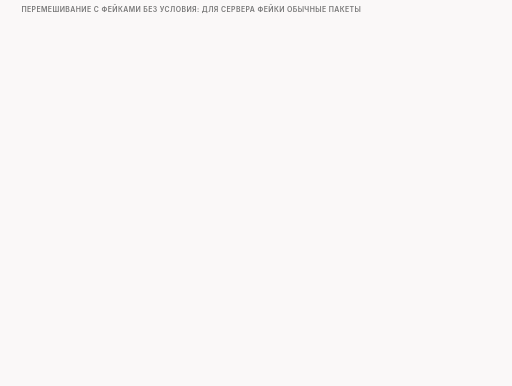
t = 0.00 s
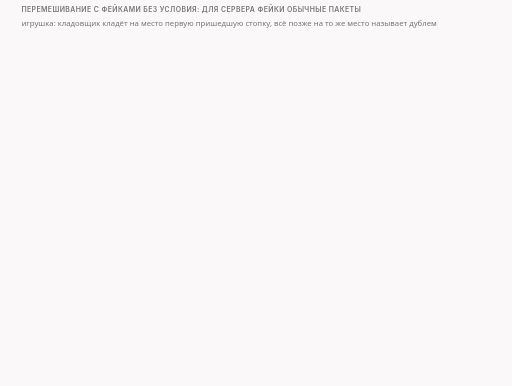
t = 1.73 s
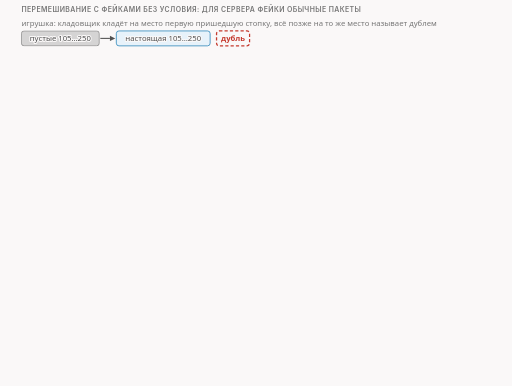
t = 3.34 s
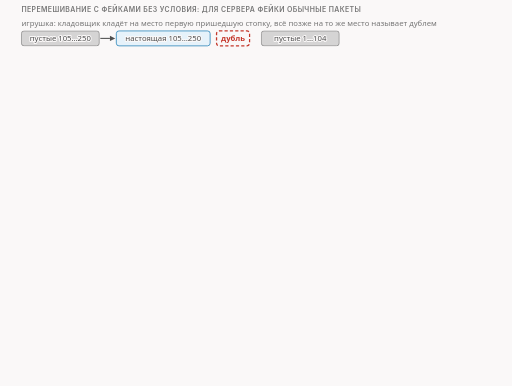
t = 4.95 s
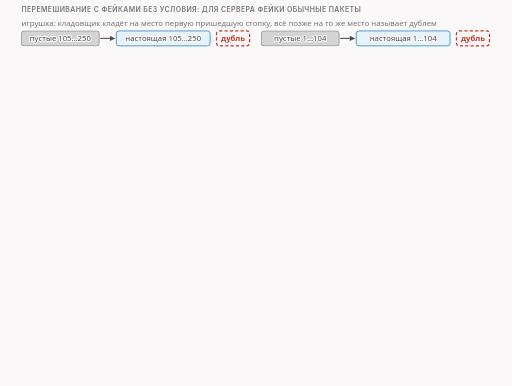
t = 6.74 s
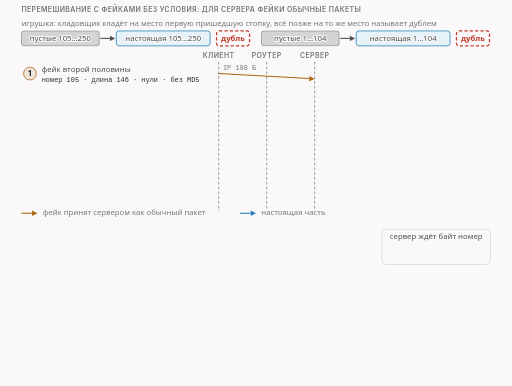
t = 8.34 s

The animated SVG that drew these frames (rendered in a browser with its animation timeline set to each time). Animation: 30 CSS @keyframes rules; frames cover the first 8.34 s, repeats indefinitely.

<svg xmlns="http://www.w3.org/2000/svg" class="v08-s13-no-condition-wire" viewBox="0 0 960 724" width="960" height="724" role="img" aria-labelledby="v08-s13-no-condition-wire-t v08-s13-no-condition-wire-d">
<title id="v08-s13-no-condition-wire-t">Без условия фейки принимаются как данные</title>
<desc id="v08-s13-no-condition-wire-d">Перемешивание с фейками без условия: шесть пакетов те же по номерам и длинам, но у фейков нет опции MD5, и для сервера это обычные пакеты, поэтому фейк второй половины принят за настоящий, настоящая вторая половина и повтор фейка получают ответ с дублирующим блоком со 105-го по 250-й, фейк первой половины закрывает дыру нулями и сервер отвечает «жду байт номер 251», настоящая первая половина тоже становится дублем, дублирующих ответов четыре, приложение читает 250 нулевых байт без приветствия и без имени сайта, с условием сервер ответил два раза, а без условия шесть, и общего правила побеждает первый мы не выводим.</desc>
<style>.v08-s13-no-condition-wire{--fg:var(--dark,#2b2b2b);--fg2:var(--darkgray,#4e4e4e);--mute:var(--gray,#767676);--line:var(--lightgray,#d4d4d4);--acc:var(--secondary,#1f7fb5);--tint:var(--highlight,rgba(178,225,255,.28));--bg:var(--light,#faf8f8);--rej:#c4372b;--rejt:rgba(196,55,43,.10);--ok:#237a4b;--okt:rgba(35,122,75,.11);--amb:#a8610a;--ambt:rgba(168,97,10,.13)}
@media (prefers-color-scheme:dark){.v08-s13-no-condition-wire{--fg:var(--dark,#ebebec);--fg2:var(--darkgray,#d4d4d4);--mute:var(--gray,#9a9a9a);--line:var(--lightgray,#4a474a);--acc:var(--secondary,#b2e1ff);--tint:var(--highlight,rgba(178,225,255,.14));--bg:var(--light,#161618);--rej:#ff8f80;--rejt:rgba(255,143,128,.14);--ok:#7fd9a1;--okt:rgba(127,217,161,.13);--amb:#f0b866;--ambt:rgba(240,184,102,.14)}}
.v08-s13-no-condition-wire .bg{fill:var(--bg)}
.v08-s13-no-condition-wire text{font-family:var(--bodyFont,'Source Sans 3'),system-ui,-apple-system,'Segoe UI',Roboto,sans-serif;font-size:16px;fill:var(--fg2);paint-order:stroke;stroke:var(--bg);stroke-width:4px;stroke-linejoin:round}
.v08-s13-no-condition-wire .tk{font-weight:600;fill:var(--fg)}
.v08-s13-no-condition-wire .sm{font-size:14.5px}
.v08-s13-no-condition-wire .m{font-family:var(--codeFont,'JetBrains Mono'),ui-monospace,'Cascadia Code',Consolas,monospace;font-size:14.5px}
.v08-s13-no-condition-wire .mk{font-family:var(--codeFont,'JetBrains Mono'),ui-monospace,'Cascadia Code',Consolas,monospace;font-size:14.5px;font-weight:600;fill:var(--fg)}
.v08-s13-no-condition-wire .hx{font-family:var(--codeFont,'JetBrains Mono'),ui-monospace,'Cascadia Code',Consolas,monospace;font-size:14px;font-weight:600;fill:var(--fg);stroke:none}
.v08-s13-no-condition-wire .ix{font-family:var(--codeFont,'JetBrains Mono'),ui-monospace,'Cascadia Code',Consolas,monospace;font-size:13px;fill:var(--mute);stroke:none}
.v08-s13-no-condition-wire .big{font-size:22px}
.v08-s13-no-condition-wire .ml{font-family:var(--codeFont,'JetBrains Mono'),ui-monospace,'Cascadia Code',Consolas,monospace;font-size:17px;font-weight:600;fill:var(--fg)}
.v08-s13-no-condition-wire .cap{font-family:var(--headerFont,Inter),system-ui,-apple-system,'Segoe UI',Roboto,sans-serif;font-size:13px;font-weight:600;letter-spacing:.06em;text-transform:uppercase;fill:var(--mute)}
.v08-s13-no-condition-wire .mu{fill:var(--mute)}.v08-s13-no-condition-wire .fg{fill:var(--fg)}.v08-s13-no-condition-wire .acc{fill:var(--acc)}.v08-s13-no-condition-wire .rej{fill:var(--rej)}.v08-s13-no-condition-wire .ok{fill:var(--ok)}.v08-s13-no-condition-wire .amb{fill:var(--amb)}
.v08-s13-no-condition-wire .c{text-anchor:middle}.v08-s13-no-condition-wire .r{text-anchor:end}.v08-s13-no-condition-wire .ns{stroke:none}
.v08-s13-no-condition-wire .bx{fill:var(--bg);stroke:var(--line);stroke-width:1.4}
.v08-s13-no-condition-wire .bxs{fill:var(--bg);stroke:var(--mute);stroke-width:1.4}
.v08-s13-no-condition-wire .bxa{fill:var(--tint);stroke:var(--acc);stroke-width:1.4}
.v08-s13-no-condition-wire .bxr{fill:var(--rejt);stroke:var(--rej);stroke-width:1.4}
.v08-s13-no-condition-wire .bxo{fill:var(--okt);stroke:var(--ok);stroke-width:1.4}
.v08-s13-no-condition-wire .bxb{fill:var(--ambt);stroke:var(--amb);stroke-width:1.4}
.v08-s13-no-condition-wire .pl{fill:var(--bg);stroke:var(--fg);stroke-width:1.6}
.v08-s13-no-condition-wire .fs{fill:var(--mute);fill-opacity:.22;stroke:none}
.v08-s13-no-condition-wire .bxg{fill:var(--mute);fill-opacity:.2;stroke:var(--mute);stroke-width:1.4}
.v08-s13-no-condition-wire .bxn{fill:none;stroke:var(--fg);stroke-width:2}
.v08-s13-no-condition-wire .bxd{fill:none;stroke:var(--mute);stroke-width:1.3;stroke-dasharray:5 4}
.v08-s13-no-condition-wire .fa{fill:var(--tint);stroke:none}.v08-s13-no-condition-wire .fr{fill:var(--rejt);stroke:none}.v08-s13-no-condition-wire .fb{fill:var(--ambt);stroke:none}.v08-s13-no-condition-wire .fo{fill:var(--okt);stroke:none}
.v08-s13-no-condition-wire .lm{fill:none;stroke:var(--mute);stroke-width:1.4}
.v08-s13-no-condition-wire .lmd{fill:none;stroke:var(--mute);stroke-width:1.4;stroke-dasharray:5 4}
.v08-s13-no-condition-wire .la{fill:none;stroke:var(--acc);stroke-width:2}
.v08-s13-no-condition-wire .lf{fill:none;stroke:var(--fg2);stroke-width:2}
.v08-s13-no-condition-wire .lr{fill:none;stroke:var(--rej);stroke-width:2.4}
.v08-s13-no-condition-wire .lcut{fill:none;stroke:var(--rej);stroke-width:1.8;stroke-dasharray:6 4}
.v08-s13-no-condition-wire .lb{fill:none;stroke:var(--amb);stroke-width:2}
.v08-s13-no-condition-wire .lo{fill:none;stroke:var(--ok);stroke-width:2.4}
.v08-s13-no-condition-wire .hf{fill:var(--fg2)}.v08-s13-no-condition-wire .ha{fill:var(--acc)}.v08-s13-no-condition-wire .hr{fill:var(--rej)}.v08-s13-no-condition-wire .hm{fill:var(--mute)}.v08-s13-no-condition-wire .hb{fill:var(--amb)}
.v08-s13-no-condition-wire .fun{fill:var(--tint);stroke:var(--acc);stroke-width:1;stroke-opacity:.55}
.v08-s13-no-condition-wire .a{animation-duration:52s;animation-timing-function:cubic-bezier(.3,.6,.25,1);animation-iteration-count:infinite;animation-fill-mode:both}
@media (prefers-reduced-motion:reduce){.v08-s13-no-condition-wire .a{animation:none}.v08-s13-no-condition-wire .tr{display:none}}
.v08-s13-no-condition-wire .fl{fill:var(--bg);stroke:none}
.v08-s13-no-condition-wire .bxw{fill:var(--bg);stroke:var(--amb);stroke-width:1.4;stroke-dasharray:5 4}
.v08-s13-no-condition-wire .bxwa{fill:var(--bg);stroke:var(--acc);stroke-width:1.4;stroke-dasharray:5 4}
.v08-s13-no-condition-wire .bxrd{fill:none;stroke:var(--rej);stroke-width:2.4;stroke-dasharray:6 4}
.v08-s13-no-condition-wire .lbd{fill:none;stroke:var(--amb);stroke-width:2;stroke-dasharray:6 4}
.v08-s13-no-condition-wire .bxz{fill:var(--mute);fill-opacity:.28;stroke:var(--mute);stroke-width:1.2}
.v08-s13-no-condition-wire .bxoo{fill:var(--bg);stroke:var(--ok);stroke-width:2.2}
.v08-s13-no-condition-wire .bxbb{fill:var(--bg);stroke:var(--amb);stroke-width:2.2}
.v08-s13-no-condition-wire .bxrr{fill:var(--bg);stroke:var(--rej);stroke-width:2.2}
.v08-s13-no-condition-wire .bxaa{fill:var(--bg);stroke:var(--acc);stroke-width:2.2}
@keyframes v08-s13-no-condition-wire-k1{0.0%{opacity:0}1.923%{opacity:0}2.788%{opacity:1}96.731%{opacity:1}97.885%{opacity:0}100%{opacity:0}}.v08-s13-no-condition-wire .e1{animation-name:v08-s13-no-condition-wire-k1}@keyframes v08-s13-no-condition-wire-k2{0.0%{opacity:0}3.846%{opacity:0}4.712%{opacity:1}96.731%{opacity:1}97.885%{opacity:0}100%{opacity:0}}.v08-s13-no-condition-wire .e2{animation-name:v08-s13-no-condition-wire-k2}@keyframes v08-s13-no-condition-wire-k3{0.0%{opacity:0}5.769%{opacity:0}6.635%{opacity:1}96.731%{opacity:1}97.885%{opacity:0}100%{opacity:0}}.v08-s13-no-condition-wire .e3{animation-name:v08-s13-no-condition-wire-k3}@keyframes v08-s13-no-condition-wire-k4{0.0%{opacity:0}8.654%{opacity:0}9.519%{opacity:1}96.731%{opacity:1}97.885%{opacity:0}100%{opacity:0}}.v08-s13-no-condition-wire .e4{animation-name:v08-s13-no-condition-wire-k4}@keyframes v08-s13-no-condition-wire-k5{0.0%{opacity:0}10.577%{opacity:0}11.442%{opacity:1}96.731%{opacity:1}97.885%{opacity:0}100%{opacity:0}}.v08-s13-no-condition-wire .e5{animation-name:v08-s13-no-condition-wire-k5}@keyframes v08-s13-no-condition-wire-k6{0.0%{opacity:0}13.462%{opacity:0}14.327%{opacity:1}96.731%{opacity:1}97.885%{opacity:0}100%{opacity:0}}.v08-s13-no-condition-wire .e6{animation-name:v08-s13-no-condition-wire-k6}@keyframes v08-s13-no-condition-wire-k7{0.0%{opacity:0}15.385%{opacity:0}16.25%{opacity:1}96.731%{opacity:1}97.885%{opacity:0}100%{opacity:0}}.v08-s13-no-condition-wire .e7{animation-name:v08-s13-no-condition-wire-k7}@keyframes v08-s13-no-condition-wire-k8{0.0%{opacity:0}17.308%{opacity:0}18.173%{opacity:1}96.731%{opacity:1}97.885%{opacity:0}100%{opacity:0}}.v08-s13-no-condition-wire .e8{animation-name:v08-s13-no-condition-wire-k8}@keyframes v08-s13-no-condition-wire-k9{0.0%{opacity:0}22.115%{opacity:0}22.981%{opacity:1}96.731%{opacity:1}97.885%{opacity:0}100%{opacity:0}}.v08-s13-no-condition-wire .e9{animation-name:v08-s13-no-condition-wire-k9}@keyframes v08-s13-no-condition-wire-k10{0.0%{opacity:0}24.038%{opacity:0}24.904%{opacity:1}96.731%{opacity:1}97.885%{opacity:0}100%{opacity:0}}.v08-s13-no-condition-wire .e10{animation-name:v08-s13-no-condition-wire-k10}@keyframes v08-s13-no-condition-wire-k11{0.0%{opacity:0}27.885%{opacity:0}28.75%{opacity:1}96.731%{opacity:1}97.885%{opacity:0}100%{opacity:0}}.v08-s13-no-condition-wire .e11{animation-name:v08-s13-no-condition-wire-k11}@keyframes v08-s13-no-condition-wire-k12{0.0%{opacity:0}29.808%{opacity:0}30.673%{opacity:1}96.731%{opacity:1}97.885%{opacity:0}100%{opacity:0}}.v08-s13-no-condition-wire .e12{animation-name:v08-s13-no-condition-wire-k12}@keyframes v08-s13-no-condition-wire-k13{0.0%{opacity:0}33.654%{opacity:0}34.519%{opacity:1}96.731%{opacity:1}97.885%{opacity:0}100%{opacity:0}}.v08-s13-no-condition-wire .e13{animation-name:v08-s13-no-condition-wire-k13}@keyframes v08-s13-no-condition-wire-k14{0.0%{opacity:0}35.577%{opacity:0}36.442%{opacity:1}96.731%{opacity:1}97.885%{opacity:0}100%{opacity:0}}.v08-s13-no-condition-wire .e14{animation-name:v08-s13-no-condition-wire-k14}@keyframes v08-s13-no-condition-wire-k15{0.0%{opacity:0}40.385%{opacity:0}41.25%{opacity:1}96.731%{opacity:1}97.885%{opacity:0}100%{opacity:0}}.v08-s13-no-condition-wire .e15{animation-name:v08-s13-no-condition-wire-k15}@keyframes v08-s13-no-condition-wire-k16{0.0%{opacity:0}42.308%{opacity:0}43.173%{opacity:1}96.731%{opacity:1}97.885%{opacity:0}100%{opacity:0}}.v08-s13-no-condition-wire .e16{animation-name:v08-s13-no-condition-wire-k16}@keyframes v08-s13-no-condition-wire-k17{0.0%{opacity:0}46.154%{opacity:0}47.019%{opacity:1}96.731%{opacity:1}97.885%{opacity:0}100%{opacity:0}}.v08-s13-no-condition-wire .e17{animation-name:v08-s13-no-condition-wire-k17}@keyframes v08-s13-no-condition-wire-k18{0.0%{opacity:0}48.077%{opacity:0}48.942%{opacity:1}96.731%{opacity:1}97.885%{opacity:0}100%{opacity:0}}.v08-s13-no-condition-wire .e18{animation-name:v08-s13-no-condition-wire-k18}@keyframes v08-s13-no-condition-wire-k19{0.0%{opacity:0}15.385%{opacity:0}16.25%{opacity:1}96.731%{opacity:1}97.885%{opacity:0}100%{opacity:0}}.v08-s13-no-condition-wire .e19{animation-name:v08-s13-no-condition-wire-k19}@keyframes v08-s13-no-condition-wire-k20{0.0%{opacity:0}17.308%{opacity:0}18.173%{opacity:1}96.731%{opacity:1}97.885%{opacity:0}100%{opacity:0}}.v08-s13-no-condition-wire .e20{animation-name:v08-s13-no-condition-wire-k20}@keyframes v08-s13-no-condition-wire-k21{0.0%{opacity:0}18.269%{opacity:0}19.135%{opacity:1}96.731%{opacity:1}97.885%{opacity:0}100%{opacity:0}}.v08-s13-no-condition-wire .e21{animation-name:v08-s13-no-condition-wire-k21}@keyframes v08-s13-no-condition-wire-k22{0.0%{opacity:0}35.962%{opacity:0}36.827%{opacity:1}96.731%{opacity:1}97.885%{opacity:0}100%{opacity:0}}.v08-s13-no-condition-wire .e22{animation-name:v08-s13-no-condition-wire-k22}@keyframes v08-s13-no-condition-wire-k23{0.0%{opacity:0}24.038%{opacity:0}24.615%{opacity:1}28.846%{opacity:1}29.423%{opacity:0}100%{opacity:0}}.v08-s13-no-condition-wire .e23{animation-name:v08-s13-no-condition-wire-k23}@keyframes v08-s13-no-condition-wire-k24{0.0%{opacity:0}42.308%{opacity:0}42.885%{opacity:1}48.077%{opacity:1}48.654%{opacity:0}100%{opacity:0}}.v08-s13-no-condition-wire .e24{animation-name:v08-s13-no-condition-wire-k24}@keyframes v08-s13-no-condition-wire-k25{0.0%{opacity:0}15.385%{opacity:0}16.25%{opacity:1}96.731%{opacity:1}97.885%{opacity:0}100%{opacity:0}}.v08-s13-no-condition-wire .e25{animation-name:v08-s13-no-condition-wire-k25}@keyframes v08-s13-no-condition-wire-k26{0.0%{opacity:0}17.308%{opacity:0}17.885%{opacity:1}35.962%{opacity:1}36.538%{opacity:0}100%{opacity:0}}.v08-s13-no-condition-wire .e26{animation-name:v08-s13-no-condition-wire-k26}@keyframes v08-s13-no-condition-wire-k27{0.0%{opacity:0}35.962%{opacity:0}36.827%{opacity:1}96.731%{opacity:1}97.885%{opacity:0}100%{opacity:0}}.v08-s13-no-condition-wire .e27{animation-name:v08-s13-no-condition-wire-k27}@keyframes v08-s13-no-condition-wire-k28{0.0%{opacity:0}51.923%{opacity:0}52.788%{opacity:1}96.731%{opacity:1}97.885%{opacity:0}100%{opacity:0}}.v08-s13-no-condition-wire .e28{animation-name:v08-s13-no-condition-wire-k28}@keyframes v08-s13-no-condition-wire-k29{0.0%{opacity:0}59.615%{opacity:0}60.481%{opacity:1}96.731%{opacity:1}97.885%{opacity:0}100%{opacity:0}}.v08-s13-no-condition-wire .e29{animation-name:v08-s13-no-condition-wire-k29}@keyframes v08-s13-no-condition-wire-k30{0.0%{opacity:0}67.308%{opacity:0}68.173%{opacity:1}96.731%{opacity:1}97.885%{opacity:0}100%{opacity:0}}.v08-s13-no-condition-wire .e30{animation-name:v08-s13-no-condition-wire-k30}</style>
<rect class="bg" x="0" y="0" width="960" height="724"/>
<g><text class="cap" x="40" y="22">перемешивание с фейками без условия: для сервера фейки обычные пакеты</text></g>
<g class="a e1"><text class="sm mu" x="40" y="48">игрушка: кладовщик кладёт на место первую пришедшую стопку, всё позже на то же место называет дублем</text></g>
<g class="a e2"><rect class="bxz" x="40" y="58" width="146" height="28" rx="5"/><text class="sm c" x="113" y="77">пустые 105…250</text></g>
<g class="a e3"><rect class="bxa" x="218" y="58" width="176" height="28" rx="5"/><text class="sm c" x="306" y="77">настоящая 105…250</text><path class="lf" d="M188 72L206.0 72.0"/><polygon class="hf" points="216,72 206.0,77.0 206.0,67.0"/><rect class="bxrd" x="406" y="58" width="62" height="28" rx="5"/><text class="sm tk c rej" x="437" y="77">дубль</text></g>
<g class="a e4"><rect class="bxz" x="490" y="58" width="146" height="28" rx="5"/><text class="sm c" x="563" y="77">пустые 1…104</text></g>
<g class="a e5"><rect class="bxa" x="668" y="58" width="176" height="28" rx="5"/><text class="sm c" x="756" y="77">настоящая 1…104</text><path class="lf" d="M638 72L656.0 72.0"/><polygon class="hf" points="666,72 656.0,77.0 656.0,67.0"/><rect class="bxrd" x="856" y="58" width="62" height="28" rx="5"/><text class="sm tk c rej" x="887" y="77">дубль</text></g>
<g class="a e6"><text class="cap c" x="410" y="108">клиент</text><text class="cap c" x="500" y="108">роутер</text><text class="cap c" x="590" y="108">сервер</text><path class="lmd" d="M410 116L410 396"/><path class="lmd" d="M500 116L500 396"/><path class="lmd" d="M590 116L590 396"/></g>
<g class="a e7"><circle class="bxb" cx="56" cy="138" r="12"/><text class="tk c ns" x="56" y="143">1</text><text class="sm" x="78" y="135">фейк второй половины</text><text class="ix fg" x="78" y="153">номер 105 · длина 146 · нули · без MD5</text><text class="ix mu" x="418" y="132">IP 198 Б</text><path class="lb" d="M410 138L580.0 147.4"/><polygon class="hb" points="590,148 579.7,152.4 580.3,142.5"/></g>
<g class="a e8"><text class="m fg" x="614" y="135">ack 1 + блок [105,251)</text><text class="sm mu" x="614" y="153">принят как настоящий</text></g>
<g class="a e9"><rect class="fa" x="40" y="164" width="880" height="42" rx="6"/><circle class="bxa" cx="56" cy="184" r="12"/><text class="tk c ns" x="56" y="189">2</text><text class="sm tk" x="78" y="181">настоящая вторая половина</text><text class="ix fg" x="78" y="199">номер 105 · длина 146 · начало «mple.com»</text><text class="ix mu" x="418" y="178">IP 198 Б</text><path class="la" d="M410 184L580.0 193.4"/><polygon class="ha" points="590,194 579.7,198.4 580.3,188.5"/></g>
<g class="a e10"><text class="m fg" x="614" y="181">ack 1 + дубль [105,251)</text><text class="sm mu" x="614" y="199">эти байты уже были</text></g>
<g class="a e11"><circle class="bxb" cx="56" cy="230" r="12"/><text class="tk c ns" x="56" y="235">3</text><text class="sm" x="78" y="227">тот же фейк ещё раз</text><text class="ix fg" x="78" y="245">номер 105 · длина 146 · нули · без MD5</text><text class="ix mu" x="418" y="224">IP 198 Б</text><path class="lb" d="M410 230L580.0 239.4"/><polygon class="hb" points="590,240 579.7,244.4 580.3,234.5"/></g>
<g class="a e12"><text class="m fg" x="614" y="227">ack 1 + дубль [105,251)</text><text class="sm mu" x="614" y="245">снова дубль</text></g>
<g class="a e13"><circle class="bxb" cx="56" cy="276" r="12"/><text class="tk c ns" x="56" y="281">4</text><text class="sm" x="78" y="273">фейк первой половины</text><text class="ix fg" x="78" y="291">номер 1 · длина 104 · нули · без MD5</text><text class="ix mu" x="418" y="270">IP 156 Б</text><path class="lb" d="M410 276L580.0 285.4"/><polygon class="hb" points="590,286 579.7,290.4 580.3,280.5"/></g>
<g class="a e14"><text class="m fg" x="614" y="273">ack 251</text><text class="sm mu" x="614" y="291">дыра закрыта нулями</text></g>
<g class="a e15"><rect class="fa" x="40" y="302" width="880" height="42" rx="6"/><circle class="bxa" cx="56" cy="322" r="12"/><text class="tk c ns" x="56" y="327">5</text><text class="sm tk" x="78" y="319">настоящая первая половина</text><text class="ix fg" x="78" y="337">номер 1 · длина 104 · начало приветствия</text><text class="ix mu" x="418" y="316">IP 156 Б</text><path class="la" d="M410 322L580.0 331.4"/><polygon class="ha" points="590,332 579.7,336.4 580.3,326.5"/></g>
<g class="a e16"><text class="m fg" x="614" y="319">ack 251 + дубль [1,105)</text><text class="sm mu" x="614" y="337">и она стала дублем</text></g>
<g class="a e17"><circle class="bxb" cx="56" cy="368" r="12"/><text class="tk c ns" x="56" y="373">6</text><text class="sm" x="78" y="365">тот же фейк первой половины</text><text class="ix fg" x="78" y="383">номер 1 · длина 104 · нули · без MD5</text><text class="ix mu" x="418" y="362">IP 156 Б</text><path class="lb" d="M410 368L580.0 377.4"/><polygon class="hb" points="590,378 579.7,382.4 580.3,372.5"/></g>
<g class="a e18"><text class="m fg" x="614" y="365">ack 251 + дубль [1,105)</text><text class="sm mu" x="614" y="383">дубль</text></g>
<g class="a e19"><path class="lb" d="M40 400L60.0 400.0"/><polygon class="hb" points="70,400 60.0,405.0 60.0,395.0"/><text class="sm mu" x="80" y="404">фейк принят сервером как обычный пакет</text><path class="la" d="M450 400L470.0 400.0"/><polygon class="ha" points="480,400 470.0,405.0 470.0,395.0"/><text class="sm mu" x="490" y="404">настоящая часть</text></g>
<g class="a e20"><text class="cap" x="40" y="436">что лежит у сервера</text><rect class="bx" x="40" y="444" width="640" height="28" rx="0"/><text class="ix mu" x="40" y="490">1</text><text class="ix mu r" x="680" y="490">250</text></g>
<g class="a e21"><rect class="bxz" x="306.2" y="444" width="373.8" height="28" rx="0"/><text class="sm c" x="493.1" y="463">нули 105…250</text></g>
<g class="a e22"><rect class="bxz" x="40" y="444" width="266.2" height="28" rx="0"/><text class="sm c" x="173.1" y="463">нули 1…104</text></g>
<g class="a e23 tr"><rect class="bxa" x="306.2" y="408" width="373.8" height="26" rx="4"/><text class="sm tk c rej" x="493.1" y="426">настоящая 105…250: дубль</text></g>
<g class="a e24 tr"><rect class="bxa" x="40" y="408" width="266.2" height="26" rx="4"/><text class="sm tk c rej" x="173.1" y="426">настоящая 1…104: дубль</text></g>
<g class="a e25"><rect class="bx" x="716" y="430" width="204" height="66" rx="8"/><text class="sm c" x="818" y="448">сервер ждёт байт номер</text></g>
<g class="a e26 tr"><text class="big tk c" x="818" y="484">1</text></g>
<g class="a e27"><text class="big tk ok c" x="818" y="484">251</text></g>
<g class="a e28"><rect class="bxr" x="40" y="510" width="880" height="54" rx="8"/><text class="sm tk" x="54" y="532">приложение сервера: 250 байт, все нулевые</text><text class="sm" x="54" y="553">ни приветствия, ни имени сайта: настоящие части оказались лишними</text></g>
<g class="a e29"><rect class="bx" x="40" y="574" width="880" height="30" rx="6"/><text class="sm tk" x="54" y="594">с условием сервер ответил 2 раза, без условия 6; дублирующих ответов 0 против 4</text></g>
<g class="a e30"><text class="sm mu" x="40" y="626">правило «побеждает первый» мы не выводим, другой приёмник не проверяли</text><text class="sm mu" x="40" y="646">дальше будет запуск, где нули пришли первыми, а приложение прочитало настоящие байты</text></g>
</svg>
